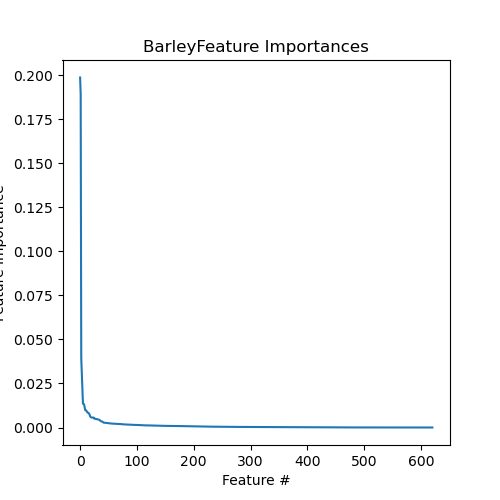

Source data for this figure (header and first rows):
Feature, Importance
MAR04574F, 0.1987
MAR04574B, 0.1892
MAR11305, 0.03937
MAR08238, 0.03064
MAR04416, 0.02156
MAR04519, 0.01351
MAR08755, 0.01348
MAR08426, 0.01303
MAR10981B, 0.01146
MAR10981F, 0.009827
MAR04520, 0.00975
MAR11061B, 0.00953
MAR03816, 0.008976
MAR02027F, 0.008475
MAR03829B, 0.008375
MAR02027B, 0.00815
MAR03813B, 0.007806
MAR04302, 0.00693
MAR00622, 0.006157
MAR11000F, 0.005821
MAR06708B, 0.005679
MAR03545, 0.005667
MAR08764, 0.005616
MAR00692F, 0.00561
MAR11061F, 0.005594
MAR06708F, 0.005002
MAR03701, 0.004963
MAR03697, 0.004958
MAR03813F, 0.004799
MAR03829F, 0.004787
MAR03903, 0.00469
MAR11012F, 0.004627
MAR03827F, 0.004522
MAR00685, 0.004474
MAR11139B, 0.004367
MAR03827B, 0.003957
MAR03555, 0.003706
MAR03544, 0.003495
MAR00688F, 0.003489
MAR04415, 0.003299
MAR03694, 0.003125
MAR11001F, 0.002793
MAR03690, 0.002784
MAR09943, 0.002714
MAR11136B, 0.002681
MAR03551, 0.002636
MAR11119B, 0.002588
MAR08743B, 0.002539
MAR00686, 0.002529
MAR10034B, 0.002528
MAR00689, 0.002481
MAR04646, 0.002439
MAR11202F, 0.002373
MAR04408B, 0.00237
MAR03747, 0.002288
MAR04776, 0.002239
MAR03548, 0.002223
MAR04652B, 0.002208
MAR10033B, 0.00219
MAR01616F, 0.002118
... 561 more rows
